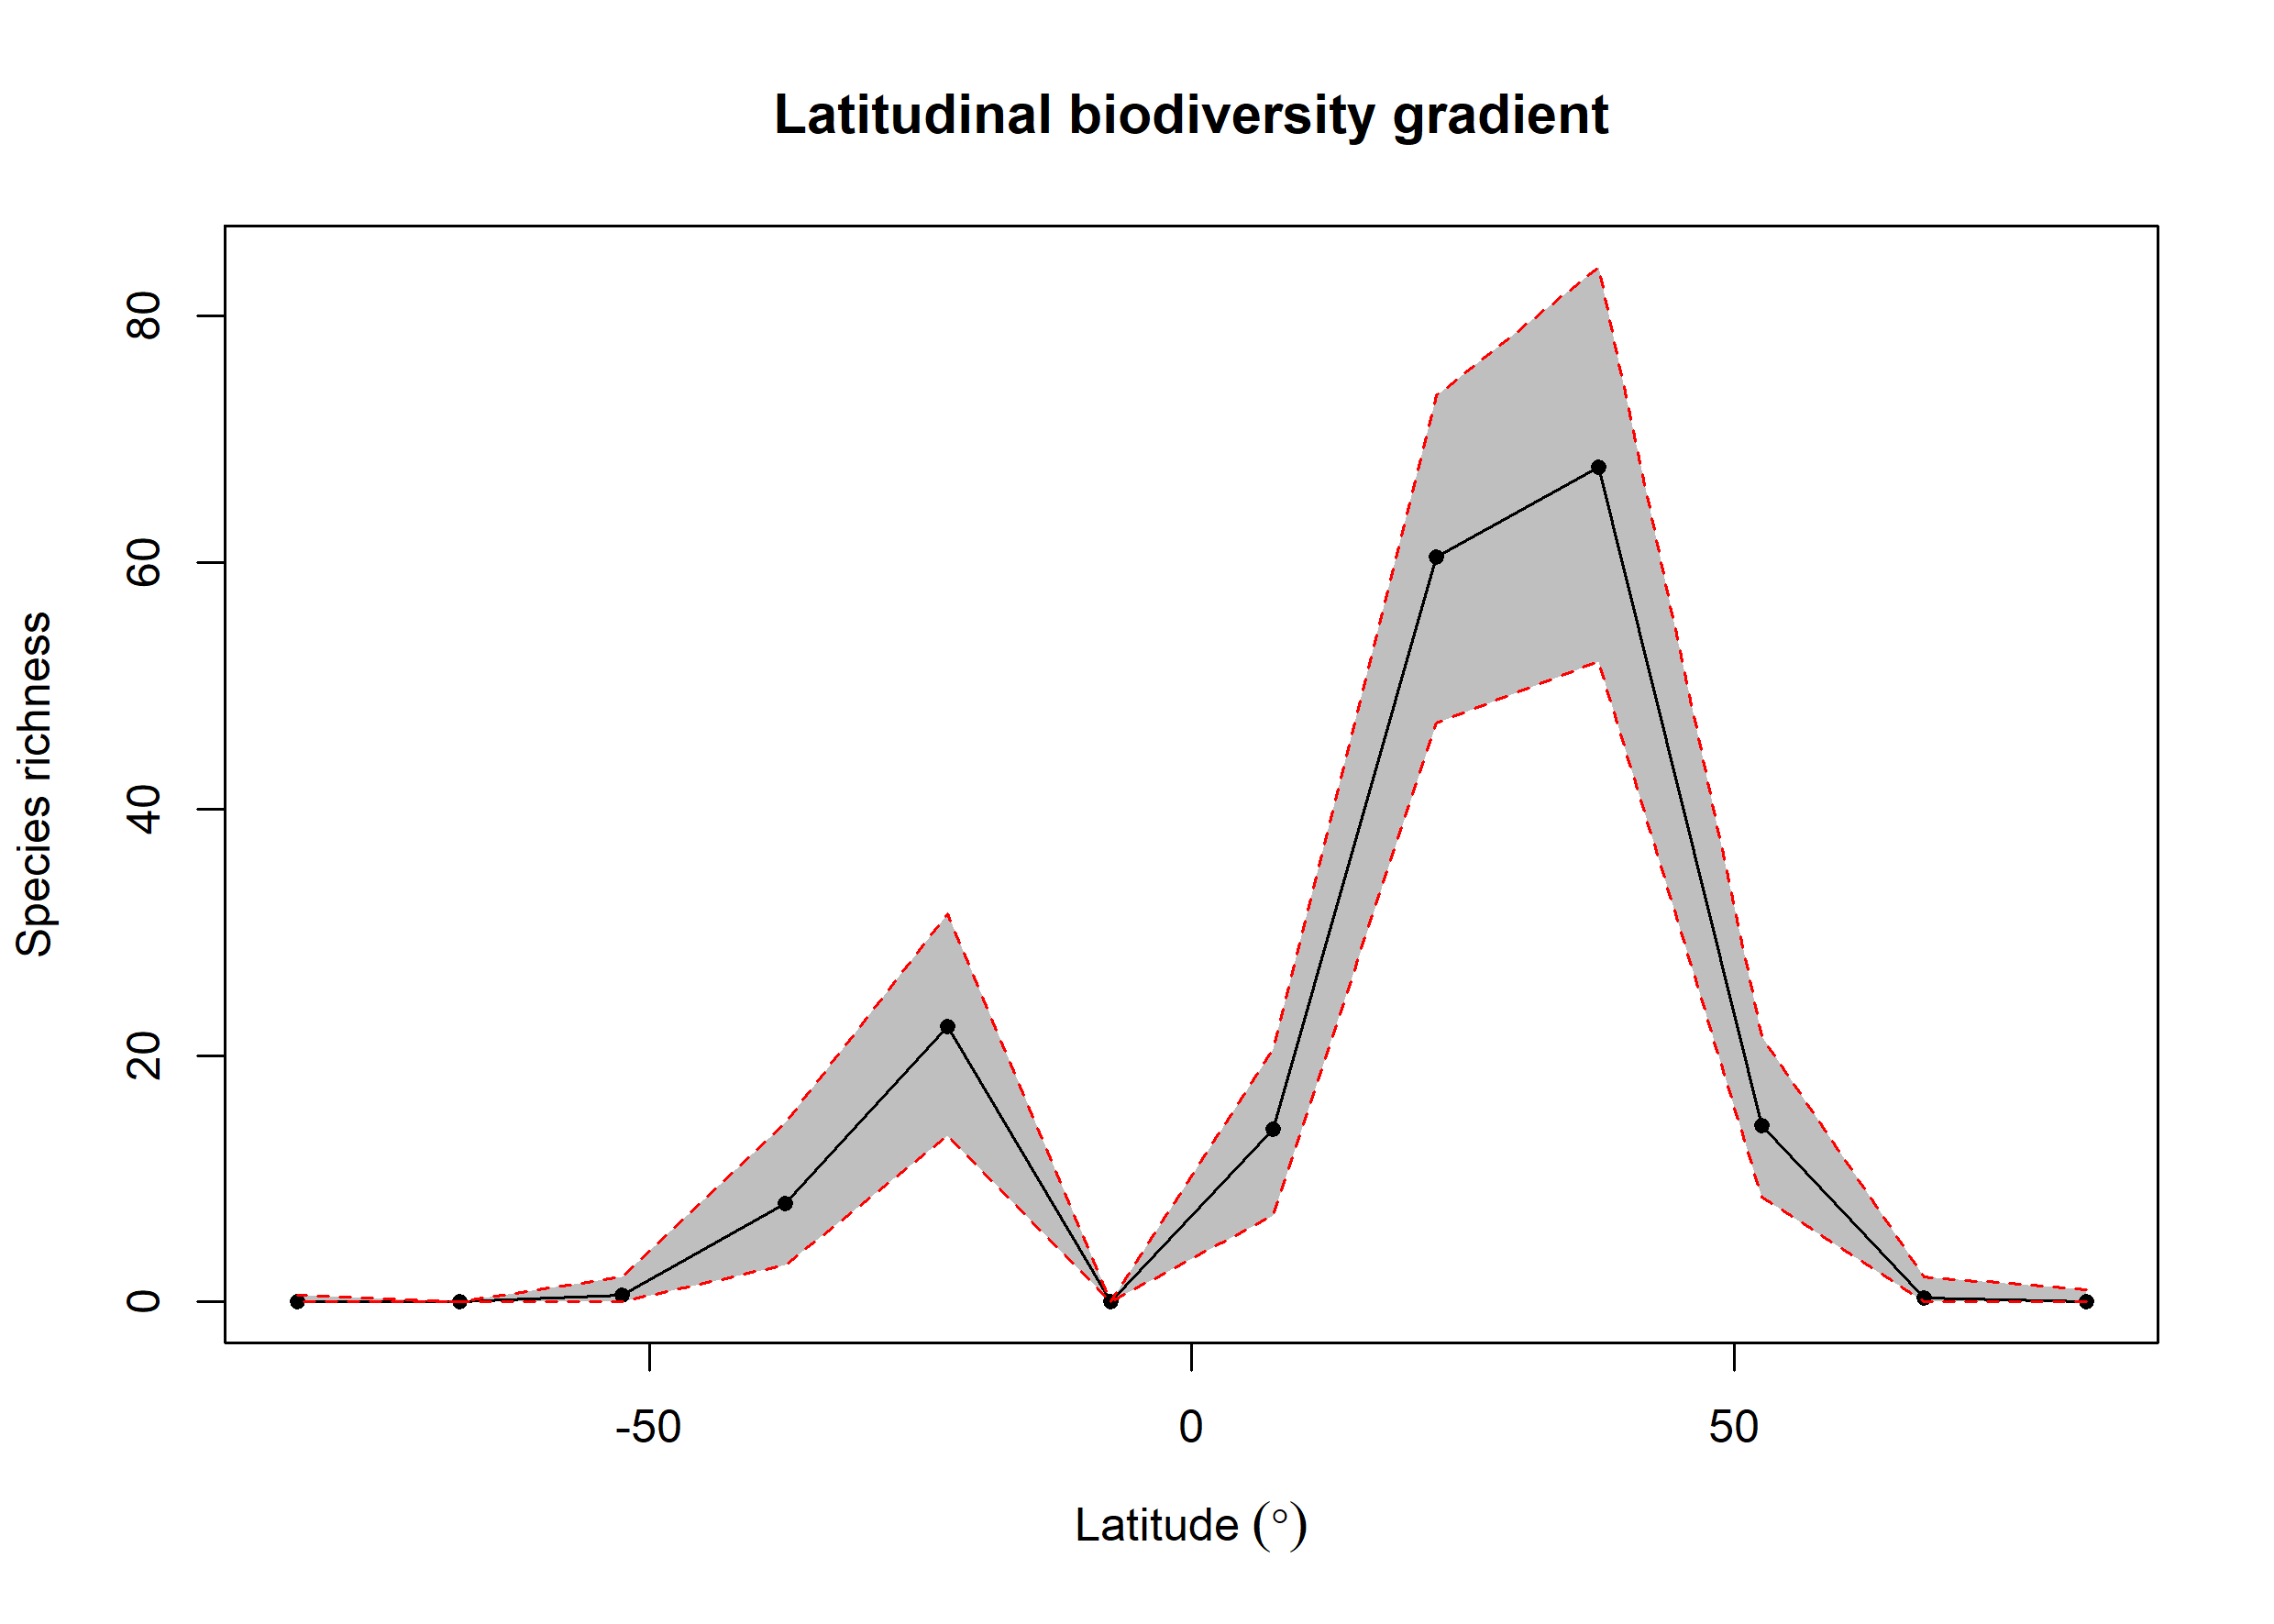

Data behind this chart, as committed beside it:
bin, max, min, mid, hemisphere, mean_richness, CI.Lower, CI.Upper
1, 90, 75, 82.5, N, 0.06, 0, 1
2, 75, 60, 67.5, N, 0.3, 0, 2
3, 60, 45, 52.5, N, 14.3, 8.475, 21.52
4, 45, 30, 37.5, N, 67.77, 52, 84
5, 30, 15, 22.5, N, 60.42, 47, 73.53
6, 15, 0, 7.5, N, 13.99, 7, 20.52
7, 0, -15, -7.5, S, 0, 0, 0
8, -15, -30, -22.5, S, 22.35, 13.47, 31.52
9, -30, -45, -37.5, S, 8, 3, 14.53
10, -45, -60, -52.5, S, 0.58, 0, 2
11, -60, -75, -67.5, S, 0, 0, 0
12, -75, -90, -82.5, S, 0.03, 0, 0.525
